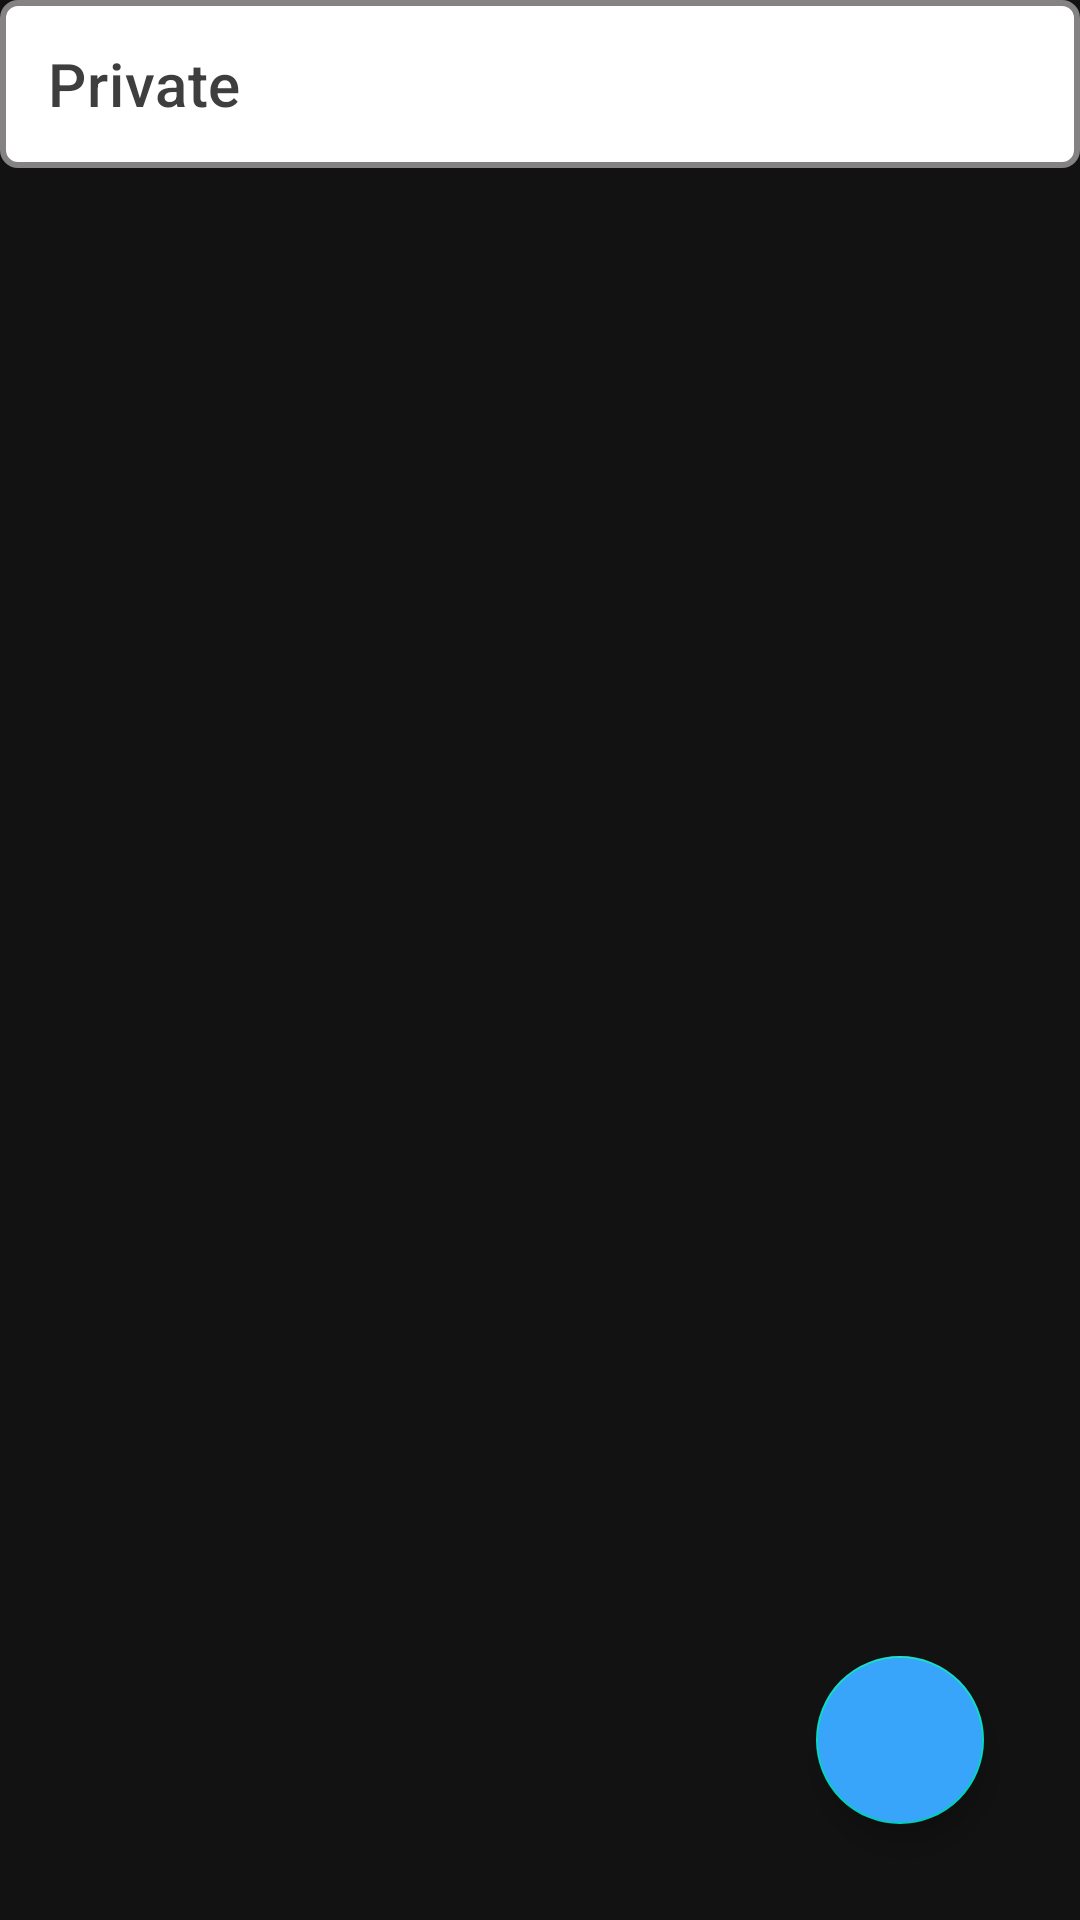

This screen was rendered from an Android layout file. Write that file and the resources it references.
<!-- AndroidManifest.xml: application theme Theme.UltimateGallery -->
<!-- res/layout/activity_private.xml -->
<?xml version="1.0" encoding="utf-8"?>
<androidx.constraintlayout.widget.ConstraintLayout xmlns:android="http://schemas.android.com/apk/res/android"
    xmlns:app="http://schemas.android.com/apk/res-auto"
    xmlns:tools="http://schemas.android.com/tools"
    android:layout_width="match_parent"
    android:layout_height="match_parent"
    tools:context=".Activity.PrivateActivity">

    <androidx.appcompat.widget.Toolbar
        android:id="@+id/private_toolbar"
        android:layout_width="match_parent"
        android:layout_height="wrap_content"
        android:background="@drawable/actionbar_back"
        app:layout_constraintEnd_toEndOf="parent"
        app:layout_constraintStart_toStartOf="parent"
        app:layout_constraintTop_toTopOf="parent"
        android:popupTheme="@style/PopUpTheme"
        app:titleTextColor="@color/color_black_deem"
        app:title="Private"
        />

    <com.google.android.material.floatingactionbutton.FloatingActionButton
        android:id="@+id/add_btn"
        android:layout_width="wrap_content"
        android:layout_height="wrap_content"
        android:layout_marginEnd="32dp"
        android:layout_marginBottom="32dp"
        android:clickable="true"
        app:layout_constraintBottom_toBottomOf="parent"
        app:layout_constraintEnd_toEndOf="parent"
        app:srcCompat="@drawable/ic_add"
        android:focusable="true"
        android:tint="@android:color/white"
        android:backgroundTint="@color/color_sky_blue"
        />

    <com.google.android.material.floatingactionbutton.FloatingActionButton
        android:id="@+id/video_btn"
        android:layout_width="wrap_content"
        android:layout_height="wrap_content"
        android:layout_marginBottom="16dp"
        android:backgroundTint="@color/color_sky_blue"
        android:clickable="true"
        android:focusable="true"
        android:scaleType="center"
        android:src="@drawable/ic_video"
        android:tint="@android:color/white"
        android:visibility="invisible"
        app:layout_constraintBottom_toTopOf="@+id/add_btn"
        app:layout_constraintEnd_toEndOf="@+id/add_btn"
        app:layout_constraintStart_toStartOf="@+id/add_btn" />

    <com.google.android.material.floatingactionbutton.FloatingActionButton
        android:id="@+id/image_btn"
        android:layout_width="wrap_content"
        android:layout_height="wrap_content"
        android:layout_marginBottom="16dp"
        android:backgroundTint="@color/color_sky_blue"
        android:clickable="true"
        android:focusable="true"
        android:scaleType="center"
        android:tint="@android:color/white"
        android:visibility="invisible"
        app:layout_constraintBottom_toTopOf="@+id/video_btn"
        app:layout_constraintEnd_toEndOf="@+id/video_btn"
        app:layout_constraintStart_toStartOf="@+id/video_btn"
        app:srcCompat="@drawable/ic_image" />

    <com.google.android.material.floatingactionbutton.FloatingActionButton
        android:id="@+id/all_btn"
        android:layout_width="wrap_content"
        android:layout_height="wrap_content"
        android:layout_marginBottom="16dp"
        android:backgroundTint="@color/color_sky_blue"
        android:clickable="true"
        android:focusable="true"
        android:scaleType="center"
        android:tint="@android:color/white"
        android:visibility="invisible"
        app:layout_constraintBottom_toTopOf="@+id/image_btn"
        app:layout_constraintEnd_toEndOf="@+id/image_btn"
        app:layout_constraintStart_toStartOf="@+id/image_btn"
        app:srcCompat="@drawable/ic_all" />

</androidx.constraintlayout.widget.ConstraintLayout>
<!-- resources referenced by this layout -->
<resources>
  <color name="color_black_deem">#3E3E3E</color>
  <color name="color_sky_blue">#39A5FA</color>
  <!-- drawable actionbar_back (drawable-v24) -->
  <?xml version="1.0" encoding="utf-8"?>
  <shape xmlns:android="http://schemas.android.com/apk/res/android">
  
      <solid android:color="@color/white"/>
      <corners android:radius="5dp"/>
      <stroke android:width="2dp" android:color="@color/grey"/>
  
  </shape>
  <!-- drawable ic_all (drawable-v24) -->
  <vector android:height="24dp" android:tint="#2C2C2C"
      android:viewportHeight="24" android:viewportWidth="24"
      android:width="24dp" xmlns:android="http://schemas.android.com/apk/res/android">
      <path android:fillColor="@android:color/white" android:pathData="M4,6L2,6v14c0,1.1 0.9,2 2,2h14v-2L4,20L4,6zM20,2L8,2c-1.1,0 -2,0.9 -2,2v12c0,1.1 0.9,2 2,2h12c1.1,0 2,-0.9 2,-2L22,4c0,-1.1 -0.9,-2 -2,-2zM19,11h-4v4h-2v-4L9,11L9,9h4L13,5h2v4h4v2z"/>
  </vector>
  <!-- drawable ic_image (drawable-v24) -->
  <vector android:height="24dp" android:tint="#2C2C2C"
      android:viewportHeight="24" android:viewportWidth="24"
      android:width="24dp" xmlns:android="http://schemas.android.com/apk/res/android">
      <path android:fillColor="@android:color/white" android:pathData="M21,19V5c0,-1.1 -0.9,-2 -2,-2H5c-1.1,0 -2,0.9 -2,2v14c0,1.1 0.9,2 2,2h14c1.1,0 2,-0.9 2,-2zM8.5,13.5l2.5,3.01L14.5,12l4.5,6H5l3.5,-4.5z"/>
  </vector>
  <!-- drawable ic_video (drawable-v24) -->
  <vector android:height="24dp" android:tint="#2C2C2C"
      android:viewportHeight="24" android:viewportWidth="24"
      android:width="24dp" xmlns:android="http://schemas.android.com/apk/res/android">
      <path android:fillColor="@android:color/white" android:pathData="M4,6L2,6v14c0,1.1 0.9,2 2,2h14v-2L4,20L4,6zM20,2L8,2c-1.1,0 -2,0.9 -2,2v12c0,1.1 0.9,2 2,2h12c1.1,0 2,-0.9 2,-2L22,4c0,-1.1 -0.9,-2 -2,-2zM12,14.5v-9l6,4.5 -6,4.5z"/>
  </vector>
  <style name="PopUpTheme" parent="ThemeOverlay.AppCompat.Light">
          <item name="android:popupBackground">@drawable/pop_theam</item>
      </style>
  <style name="Theme.UltimateGallery" parent="Theme.MaterialComponents.NoActionBar">
          
          <item name="colorPrimary">@color/color_sky_blue</item>
          <item name="colorPrimaryVariant">@color/color_sky_blue</item>
          <item name="colorOnPrimary">@color/color_sky_blue</item>
          
          <item name="colorSecondary">@color/teal_200</item>
          <item name="colorSecondaryVariant">@color/teal_700</item>
          <item name="colorOnSecondary">@color/black</item>
          
          <item name="android:statusBarColor" tools:targetApi="l">?attr/colorPrimaryVariant</item>
          
      </style>
  <color name="white">#FFFFFFFF</color>
  <color name="grey">#848282</color>
  <color name="teal_200">#FF03DAC5</color>
  <color name="teal_700">#FF018786</color>
  <color name="black">#FF000000</color>
</resources>
